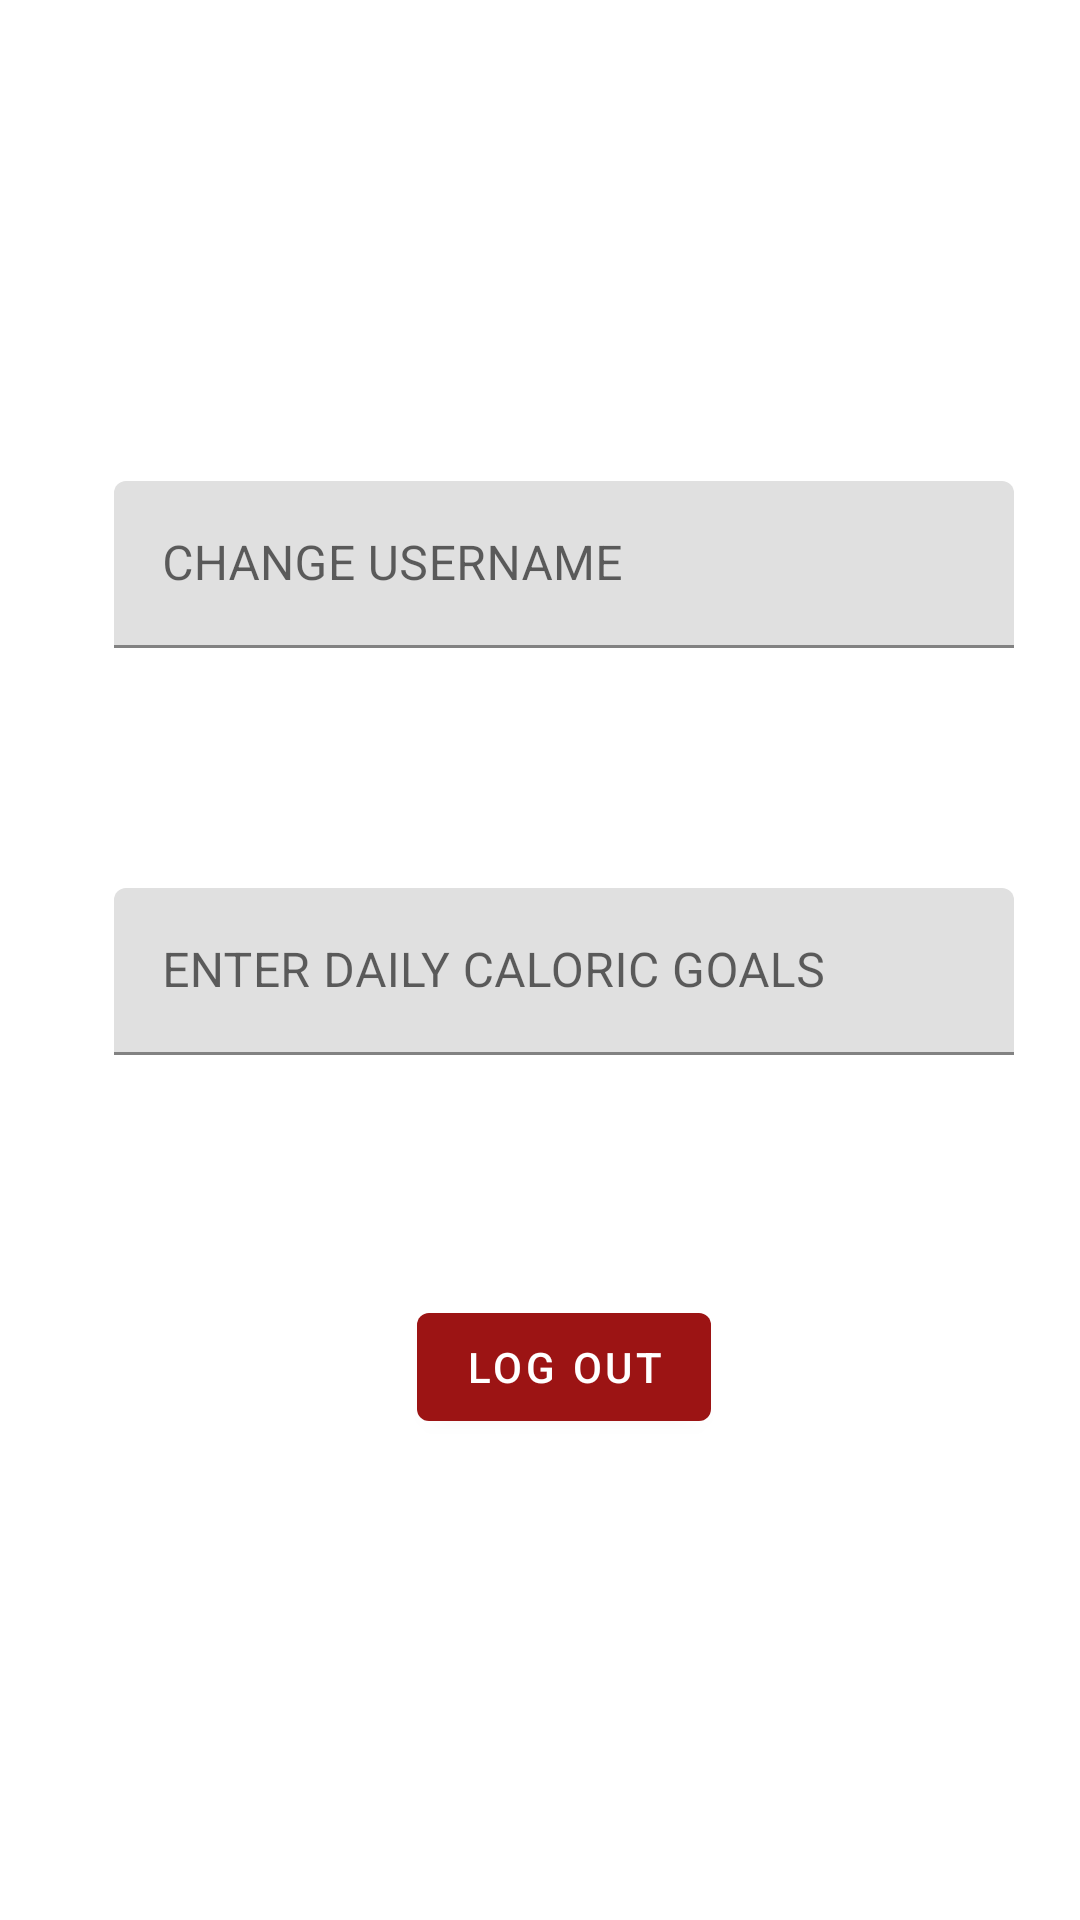

Write the Android layout XML for this screen, with the resource values it uses.
<!-- AndroidManifest.xml: application theme Theme.StrawHatsWorkoutTracker -->
<!-- res/layout/fragment_account.xml -->
<?xml version="1.0" encoding="utf-8"?>
<LinearLayout xmlns:android="http://schemas.android.com/apk/res/android"
    xmlns:app="http://schemas.android.com/apk/res-auto"
    android:layout_width="match_parent"
    android:layout_height="match_parent"
    android:orientation="vertical"
    android:layout_gravity="center"
    android:gravity="center">

    <com.google.android.material.textfield.TextInputLayout
        android:layout_width="300dp"
        android:layout_height="wrap_content"
        android:layout_marginStart="8dp"
        android:layout_marginBottom="80dp"
        android:hint="@string/change_username"
        app:layout_constraintStart_toStartOf="parent"
        app:layout_constraintTop_toTopOf="parent">

        <com.google.android.material.textfield.TextInputEditText
            android:id="@+id/changeUserNameEditText"
            android:layout_width="match_parent"
            android:layout_height="wrap_content"
            android:inputType="text" />

    </com.google.android.material.textfield.TextInputLayout>

    <com.google.android.material.textfield.TextInputLayout
        android:id="@+id/calorieGoalInputLayout"
        android:layout_width="300dp"
        android:layout_height="wrap_content"
        android:layout_marginStart="8dp"
        android:hint="@string/enter_daily_caloric_goals"
        app:endIconMode="custom"
        app:layout_constraintStart_toStartOf="parent"
        app:layout_constraintTop_toTopOf="parent">

        <com.google.android.material.textfield.TextInputEditText
            android:id="@+id/calorieGoalEditText"
            android:layout_width="match_parent"
            android:layout_height="wrap_content"
            android:inputType="number" />

    </com.google.android.material.textfield.TextInputLayout>

    <com.google.android.material.button.MaterialButton
        android:id="@+id/logOutButton"
        android:layout_width="wrap_content"
        android:layout_height="wrap_content"
        android:layout_marginStart="8dp"
        android:layout_marginTop="80dp"
        android:text="@string/log_out"
        app:backgroundTint="@color/red" />

</LinearLayout>
<!-- resources referenced by this layout -->
<resources>
  <color name="red">#9c1414</color>
  <string name="change_username">CHANGE USERNAME</string>
  <string name="enter_daily_caloric_goals">ENTER DAILY CALORIC GOALS</string>
  <string name="log_out">LOG OUT</string>
  <style name="Theme.StrawHatsWorkoutTracker" parent="Theme.MaterialComponents.DayNight.DarkActionBar">
          
          <item name="colorPrimary">@color/purple_500</item>
          <item name="colorPrimaryVariant">@color/purple_700</item>
          <item name="colorOnPrimary">@color/white</item>
          
          <item name="colorSecondary">@color/teal_200</item>
          <item name="colorSecondaryVariant">@color/teal_700</item>
          <item name="colorOnSecondary">@color/black</item>
          
          <item name="android:statusBarColor">?attr/colorPrimaryVariant</item>
          
      </style>
  <color name="purple_500">#FF6200EE</color>
  <color name="purple_700">#FF3700B3</color>
  <color name="white">#FFFFFFFF</color>
  <color name="teal_200">#FF03DAC5</color>
  <color name="teal_700">#FF018786</color>
  <color name="black">#FF000000</color>
</resources>
